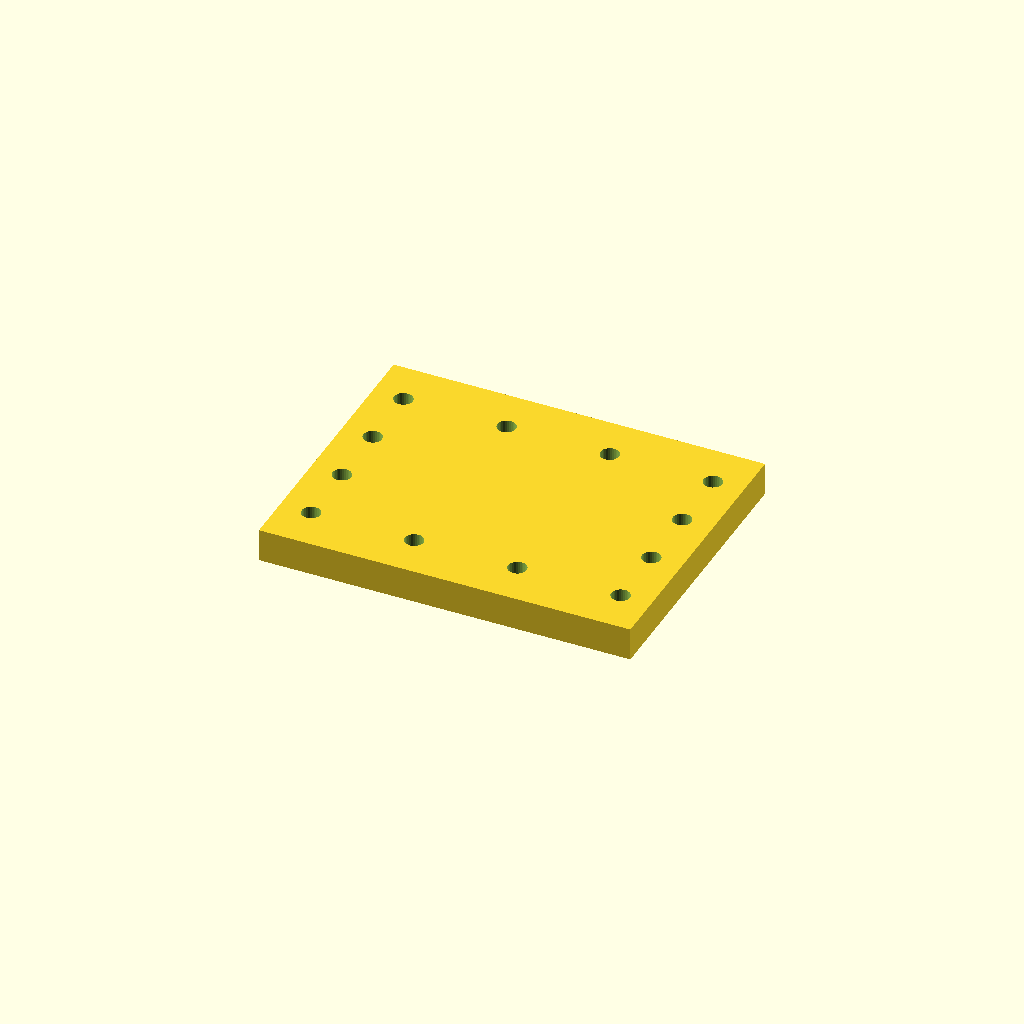
Cell 1: the model at its default parameters.
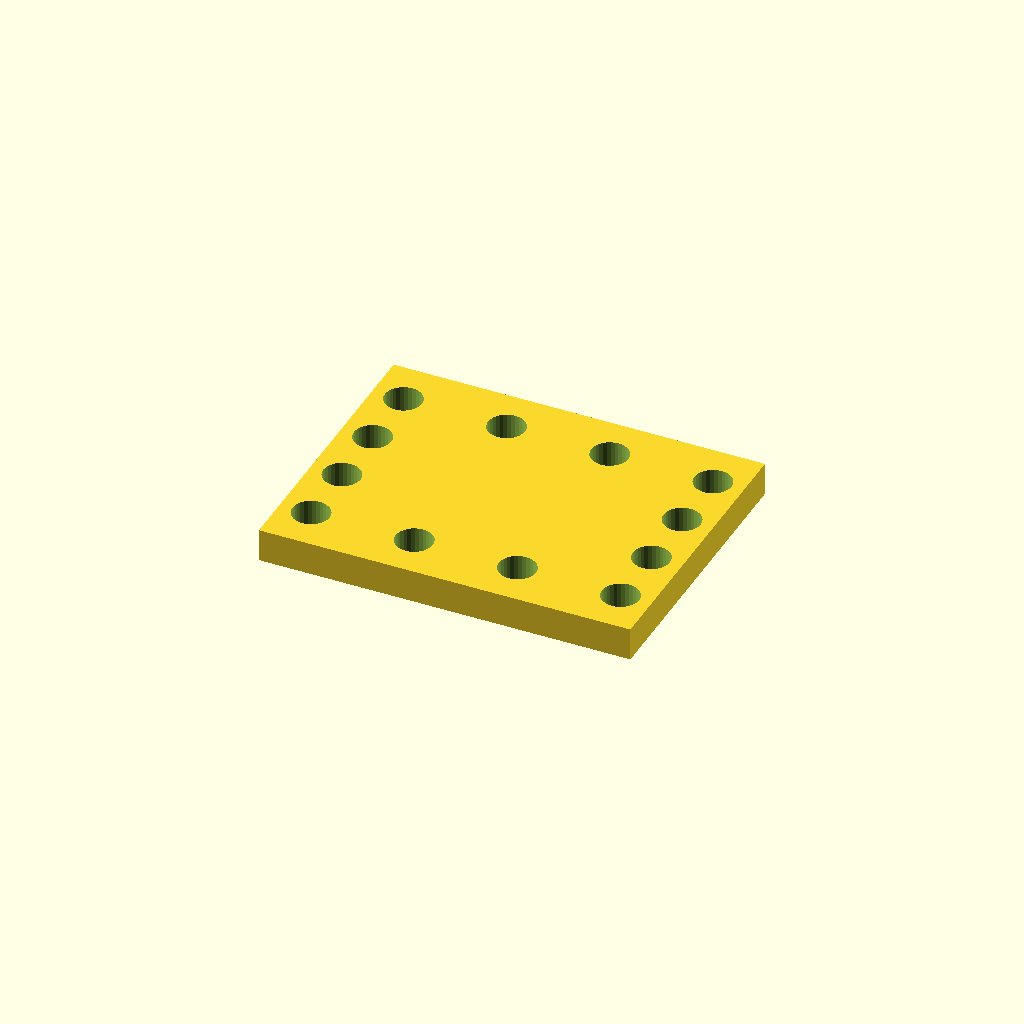
Cell 2 — hole_d set to 9, the other parameters unchanged.
All cells are drawn from one camera (rotation 55°, 0°, 25°, orthographic, colour scheme Cornfield), so only the parameter changes between them.
Source of the model, optional_data/data/place1/perfpanels/part_0032.scad:
$fn = 32;

// ----------------------------------------------------------------------
// Perforated panel 90 x 70 x 8
// 4 x 4 Ø4.5 holes, frame layout
// ----------------------------------------------------------------------

// --- parameters (mm) ---
panel = [90, 70, 8];  // overall size (x, y, z)
hole_d = 4.5;         // hole diameter
pitch_x = 25;         // hole pitch along X
pitch_y = 16;         // hole pitch along Y

// --- derived feature positions (mm) ---
margin = hole_d / 2 + 2;            // = 4.25   clearance from the panel edge
cols = floor((panel[0] - 2 * margin) / pitch_x) + 1;  // = 4   how many columns fit in X
rows = floor((panel[1] - 2 * margin) / pitch_y) + 1;  // = 4   how many rows fit in Y
span_x = (cols - 1) * pitch_x + 0;  // = 75   width of the field
span_y = (rows - 1) * pitch_y;      // = 48   height of the field
origin_x = -span_x / 2;             // = -37.5   X of the first hole
origin_y = -span_y / 2;             // = -24   Y of the first row
holes = 2 * cols + 2 * (rows - 2);  // = 12   holes around the frame
feature_centers = [
  [origin_x + 0 * pitch_x, origin_y + 0 * pitch_y],
  [origin_x + 0 * pitch_x, origin_y + 1 * pitch_y],
  [origin_x + 0 * pitch_x, origin_y + 2 * pitch_y],
  [origin_x + 0 * pitch_x, origin_y + 3 * pitch_y],
  [origin_x + 1 * pitch_x, origin_y + 0 * pitch_y],
  [origin_x + 1 * pitch_x, origin_y + 3 * pitch_y],
  [origin_x + 2 * pitch_x, origin_y + 0 * pitch_y],
  [origin_x + 2 * pitch_x, origin_y + 3 * pitch_y],
  [origin_x + 3 * pitch_x, origin_y + 0 * pitch_y],
  [origin_x + 3 * pitch_x, origin_y + 1 * pitch_y],
  [origin_x + 3 * pitch_x, origin_y + 2 * pitch_y],
  [origin_x + 3 * pitch_x, origin_y + 3 * pitch_y]
];   // hole centres, used verbatim by the cutter loop

// panel outline, every hole through
difference() {
  cube(panel, center = true);
  for (centre = feature_centers)
    translate([centre[0], centre[1], 0])
      cylinder(d = hole_d, h = panel[2] + 2, center = true);
}
Parameter table extracted from the source (name, type, default, range or options):
panel: vector, default [90, 70, 8]
hole_d: number, default 4.5
pitch_x: number, default 25
pitch_y: number, default 16
